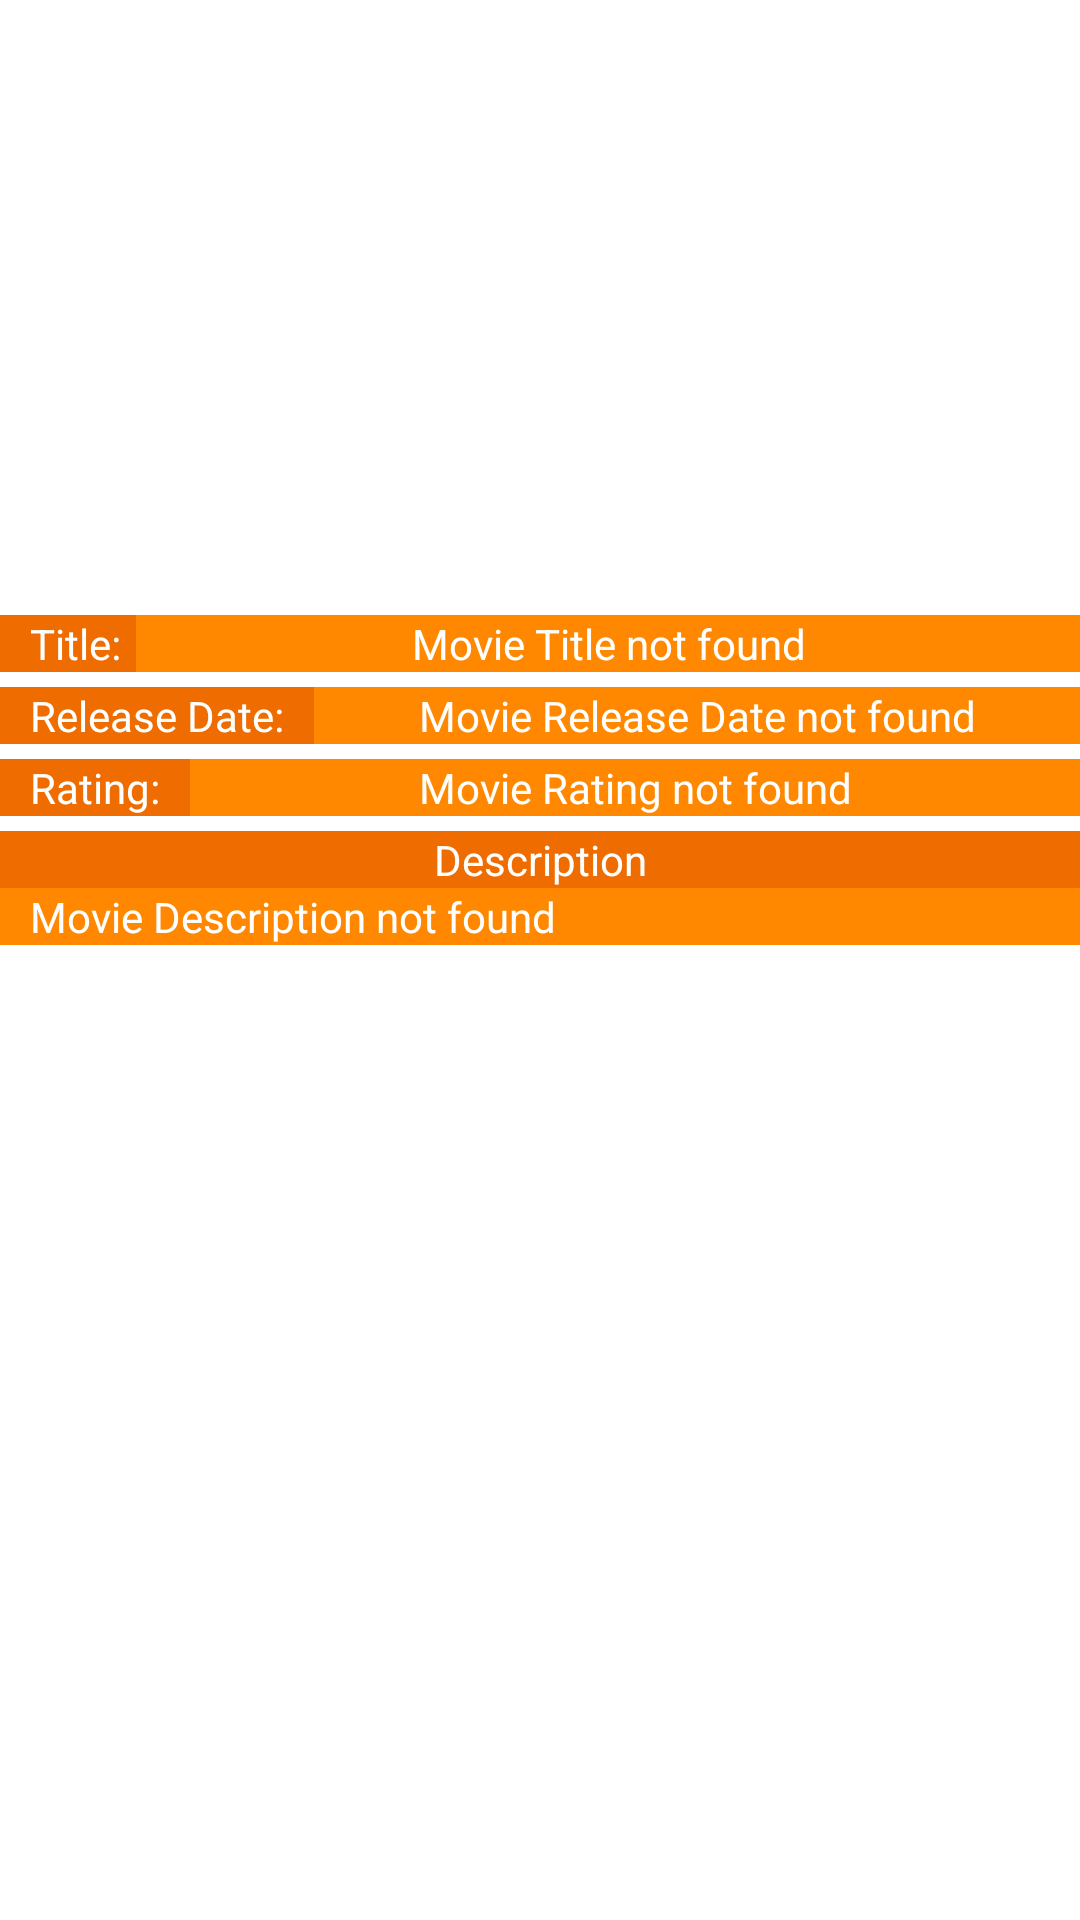

Android layout source for this screen:
<!-- AndroidManifest.xml: application theme Theme.MovieApp -->
<!-- res/layout/holder_movie_item.xml -->
<?xml version="1.0" encoding="utf-8"?>
<LinearLayout xmlns:android="http://schemas.android.com/apk/res/android"
    xmlns:tools="http://schemas.android.com/tools"
    android:layout_width="match_parent"
    android:layout_height="wrap_content"
    android:orientation="vertical"
    android:layout_marginTop="5dp"
    android:layout_marginBottom="5dp">

        <ImageView
            android:id="@+id/movie_item_poster_img"
            android:layout_width="match_parent"
            android:layout_height="200dp"
            android:src="@drawable/basic_image"
            android:scaleType="fitXY"/>

        <LinearLayout
            android:layout_width="match_parent"
            android:layout_height="wrap_content"
            android:orientation="horizontal"
            android:layout_marginTop="5dp">

            <TextView
                android:id="@+id/movie_item_title_label"
                android:layout_width="wrap_content"
                android:layout_height="match_parent"
                android:background="#EF6C00"
                android:gravity="center"
                android:paddingStart="10dp"
                android:paddingEnd="5dp"
                android:text="@string/movie_title_label"
                android:textColor="@color/white"
                tools:ignore="TextContrastCheck" />

            <TextView
                android:id="@+id/movie_item_title_txt"
                android:layout_width="match_parent"
                android:layout_height="wrap_content"
                android:background="@android:color/holo_orange_dark"
                android:gravity="center"
                android:paddingStart="10dp"
                android:paddingEnd="10dp"
                android:text="@string/movie_default_title"
                android:textColor="@color/white"
                tools:ignore="TextContrastCheck" />

        </LinearLayout>

        <LinearLayout
            android:layout_width="match_parent"
            android:layout_height="wrap_content"
            android:orientation="horizontal"
            android:layout_marginTop="5dp">

            <TextView
                android:id="@+id/movie_item_release_date_label"
                android:layout_width="wrap_content"
                android:layout_height="match_parent"
                android:background="#EF6C00"
                android:gravity="center"
                android:paddingStart="10dp"
                android:paddingEnd="10dp"
                android:text="@string/movie_release_date_label"
                android:textColor="@color/white"
                tools:ignore="TextContrastCheck" />

            <TextView
                android:id="@+id/movie_item_release_date_txt"
                android:layout_width="match_parent"
                android:layout_height="wrap_content"
                android:background="@android:color/holo_orange_dark"
                android:gravity="center"
                android:paddingStart="10dp"
                android:paddingEnd="10dp"
                android:text="@string/movie_default_release_date"
                android:textColor="@color/white"
                tools:ignore="TextContrastCheck" />

        </LinearLayout>

        <LinearLayout
            android:layout_width="match_parent"
            android:layout_height="wrap_content"
            android:orientation="horizontal"
            android:layout_marginTop="5dp">

            <TextView
                android:id="@+id/movie_item_rating_label"
                android:layout_width="wrap_content"
                android:layout_height="match_parent"
                android:background="#EF6C00"
                android:gravity="center"
                android:paddingStart="10dp"
                android:paddingEnd="10dp"
                android:text="@string/movie_rating_label"
                android:textColor="@color/white"
                tools:ignore="TextContrastCheck" />

            <TextView
                android:id="@+id/movie_item_rating_txt"
                android:layout_width="match_parent"
                android:layout_height="wrap_content"
                android:background="@android:color/holo_orange_dark"
                android:gravity="center"
                android:paddingStart="10dp"
                android:paddingEnd="10dp"
                android:text="@string/movie_default_rating"
                android:textColor="@color/white"
                tools:ignore="TextContrastCheck" />

        </LinearLayout>

        <TextView
            android:id="@+id/movie_item_description_label"
            android:layout_width="match_parent"
            android:layout_height="wrap_content"
            android:background="#EF6C00"
            android:gravity="center"
            android:paddingStart="10dp"
            android:paddingEnd="10dp"
            android:layout_marginTop="5dp"
            android:text="@string/movie_description_label"
            android:textColor="@color/white"
            tools:ignore="TextContrastCheck" />

        <TextView
            android:id="@+id/movie_item_description_txt"
            android:layout_width="match_parent"
            android:layout_height="wrap_content"
            android:background="@android:color/holo_orange_dark"
            android:paddingStart="10dp"
            android:paddingEnd="10dp"
            android:text="@string/movie_default_description"
            android:textColor="@color/white"
            tools:ignore="TextContrastCheck" />

</LinearLayout>
<!-- resources referenced by this layout -->
<resources>
  <string name="movie_default_description">Movie Description not found</string>
  <string name="movie_default_rating">Movie Rating not found</string>
  <string name="movie_default_release_date">Movie Release Date not found</string>
  <string name="movie_default_title">Movie Title not found</string>
  <string name="movie_description_label">Description</string>
  <string name="movie_rating_label">Rating:</string>
  <string name="movie_release_date_label">Release Date:</string>
  <string name="movie_title_label">Title:</string>
  <style name="Theme.MovieApp" parent="Theme.MaterialComponents.DayNight.NoActionBar">
      
      <item name="colorPrimary">@color/white</item>
      <item name="colorPrimaryVariant">@color/black</item>
      <item name="colorOnPrimary">@color/white</item>
      
      <item name="colorSecondary">@color/teal_200</item>
      <item name="colorSecondaryVariant">@color/teal_700</item>
      <item name="colorOnSecondary">@color/black</item>
      
      <item name="android:statusBarColor" tools:targetApi="l">?attr/colorPrimaryVariant</item>
      
  </style>
  <!-- not gathered from this repository: default colours our renderer supplied (Android Studio template values) -->
  <color name="teal_200">#FF03DAC5</color>
  <color name="teal_700">#FF018786</color>
  <color name="black">#FF000000</color>
  <color name="white">#FFFFFFFF</color>
</resources>
